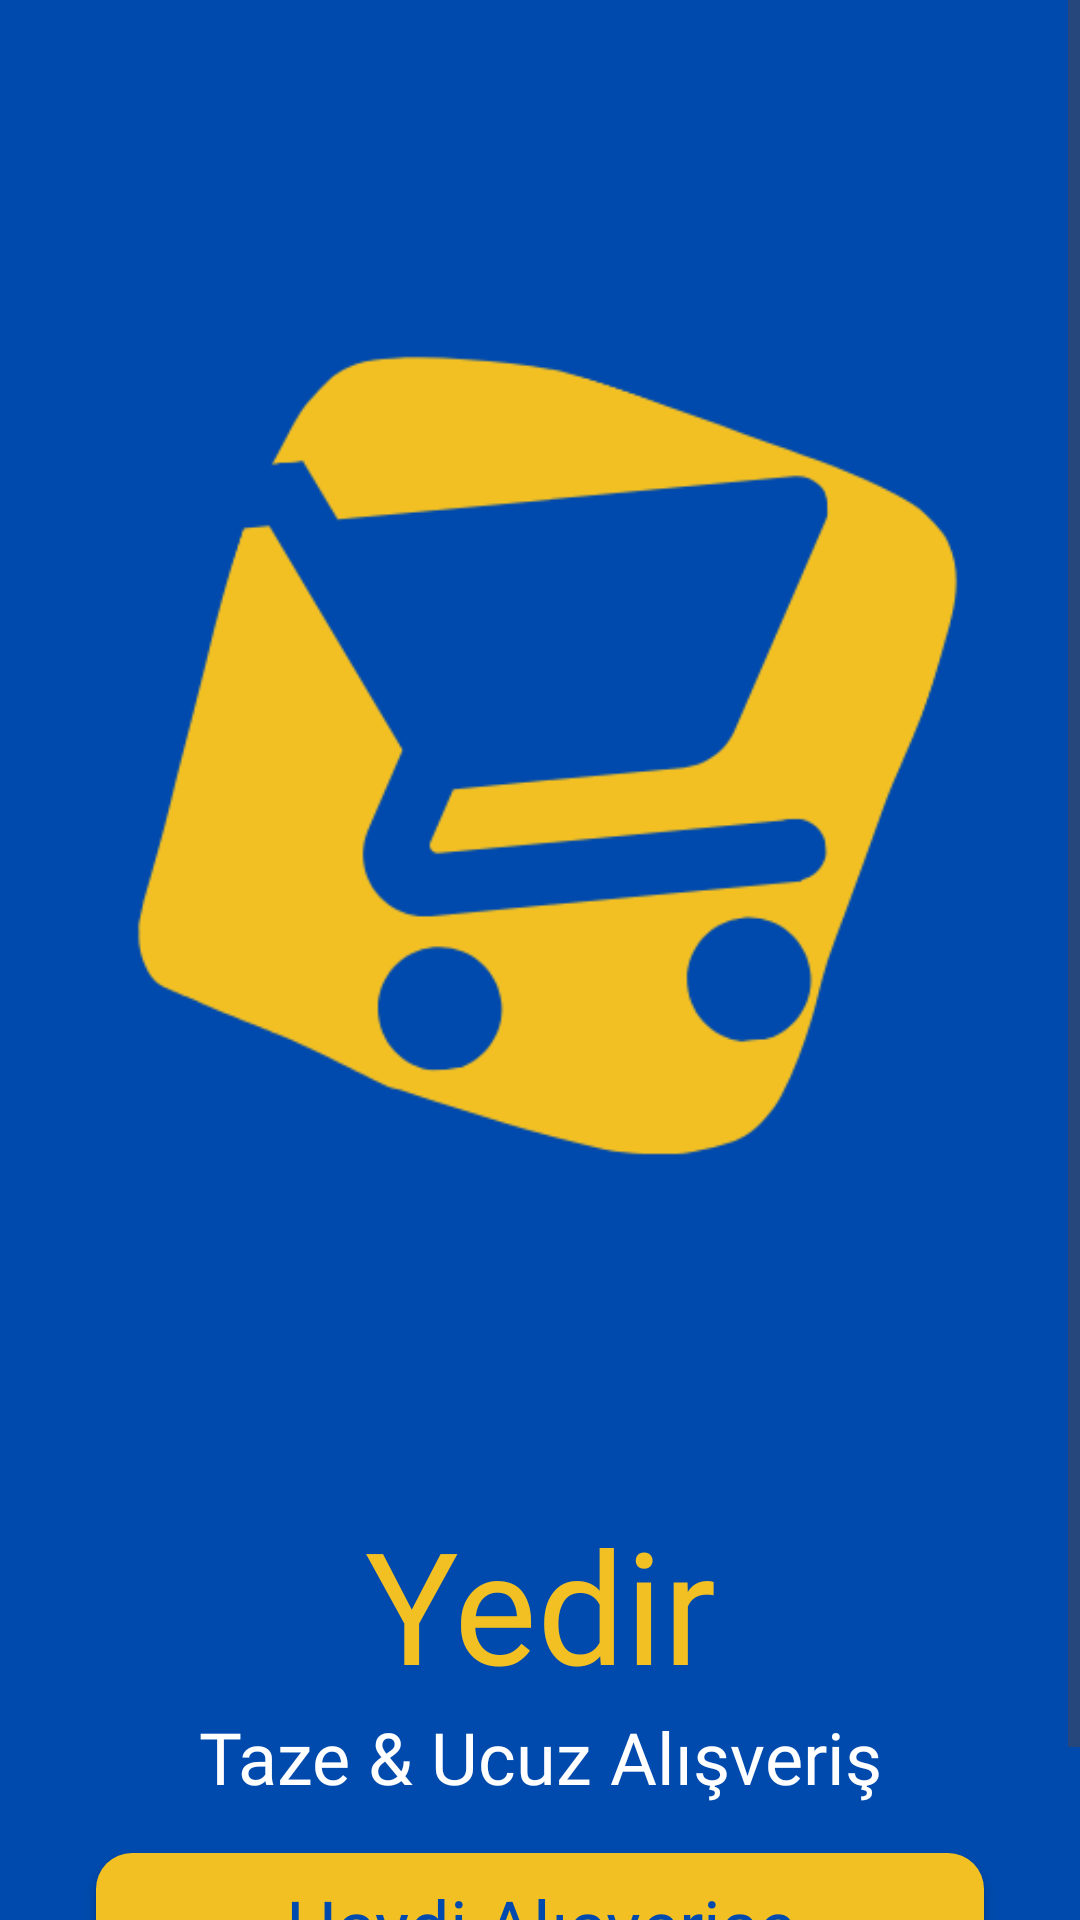

Reconstruct the res/layout file that produces this screen, plus the resources it refers to.
<!-- AndroidManifest.xml: application theme Theme.Yedir -->
<!-- res/layout/activity_start_screen.xml -->
<?xml version="1.0" encoding="utf-8"?>
<androidx.constraintlayout.widget.ConstraintLayout xmlns:android="http://schemas.android.com/apk/res/android"
    xmlns:app="http://schemas.android.com/apk/res-auto"
    xmlns:tools="http://schemas.android.com/tools"
    android:id="@+id/startScreen"
    android:layout_width="match_parent"
    android:layout_height="match_parent"
    android:background="@color/blue"
    tools:context=".activities.StartScreen">

    <ScrollView
        android:id="@+id/startScreenScrollView"
        android:layout_width="match_parent"
        android:layout_height="match_parent"
        app:layout_constraintEnd_toEndOf="parent"
        app:layout_constraintStart_toStartOf="parent"
        app:layout_constraintTop_toTopOf="parent">

        <LinearLayout
            android:layout_width="match_parent"
            android:layout_height="wrap_content"
            android:orientation="vertical">

            <ImageView
                android:id="@+id/startScreenLogoImg"
                android:layout_width="match_parent"
                android:layout_height="wrap_content"
                app:srcCompat="@drawable/logo1" />

            <TextView
                android:id="@+id/startScreenAppName"
                android:layout_width="match_parent"
                android:layout_height="wrap_content"
                android:fontFamily="@font/poetsen"
                android:text="@string/app_name"
                android:textAlignment="center"
                android:textColor="@color/yellow"
                android:textSize="52sp" />

            <TextView
                android:id="@+id/startScreenSloganText"
                android:layout_width="match_parent"
                android:layout_height="wrap_content"
                android:fontFamily="@font/poppins"
                android:text="@string/start_screen_slogan"
                android:textAlignment="center"
                android:textColor="@color/white"
                android:textSize="24sp" />

            <androidx.appcompat.widget.AppCompatButton
                android:id="@+id/startScreenSignUpBtn"
                android:layout_width="match_parent"
                android:layout_height="wrap_content"
                android:layout_marginStart="32dp"
                android:layout_marginTop="16dp"
                android:layout_marginEnd="32dp"
                android:background="@drawable/btn_bg"
                android:fontFamily="@font/poetsen"
                android:text="@string/start_screen_btn_text"
                android:textAllCaps="false"
                android:textColor="@color/blue"
                android:textSize="24sp" />

            <TextView
                android:id="@+id/startScreenSignIn"
                android:layout_width="match_parent"
                android:layout_height="wrap_content"
                android:layout_marginStart="16dp"
                android:layout_marginTop="16dp"
                android:layout_marginEnd="16dp"
                android:fontFamily="@font/poppins"
                android:text="@string/start_screen_sign_in"
                android:textAlignment="center"
                android:textColor="@color/white"
                android:textSize="16sp" />

        </LinearLayout>

    </ScrollView>
</androidx.constraintlayout.widget.ConstraintLayout>
<!-- resources referenced by this layout -->
<resources>
  <color name="blue">#004AAD</color>
  <color name="white">#FFFFFFFF</color>
  <color name="yellow">#F3C024</color>
  <!-- drawable btn_bg (drawable) -->
  <?xml version="1.0" encoding="utf-8"?>
  <shape xmlns:android="http://schemas.android.com/apk/res/android">
  
      <solid android:color="@color/yellow" />
      <corners android:radius="12dp" />
  
  </shape>
  <!-- drawable logo1: png bitmap (drawable, 15956 bytes) -->
  <string name="app_name">Yedir</string>
  <string name="start_screen_btn_text">Haydi Alışverişe</string>
  <string name="start_screen_sign_in">"Hesabın var mı?<font color="#F3C024"> Giriş Yap</font>"</string>
  <string name="start_screen_slogan">Taze &amp; Ucuz Alışveriş</string>
  <style name="Theme.Yedir" parent="Base.Theme.Yedir" />
  <style name="Base.Theme.Yedir" parent="Theme.Material3.DayNight.NoActionBar">
          
          <item name="colorPrimary">@color/blue</item>
      </style>
</resources>
